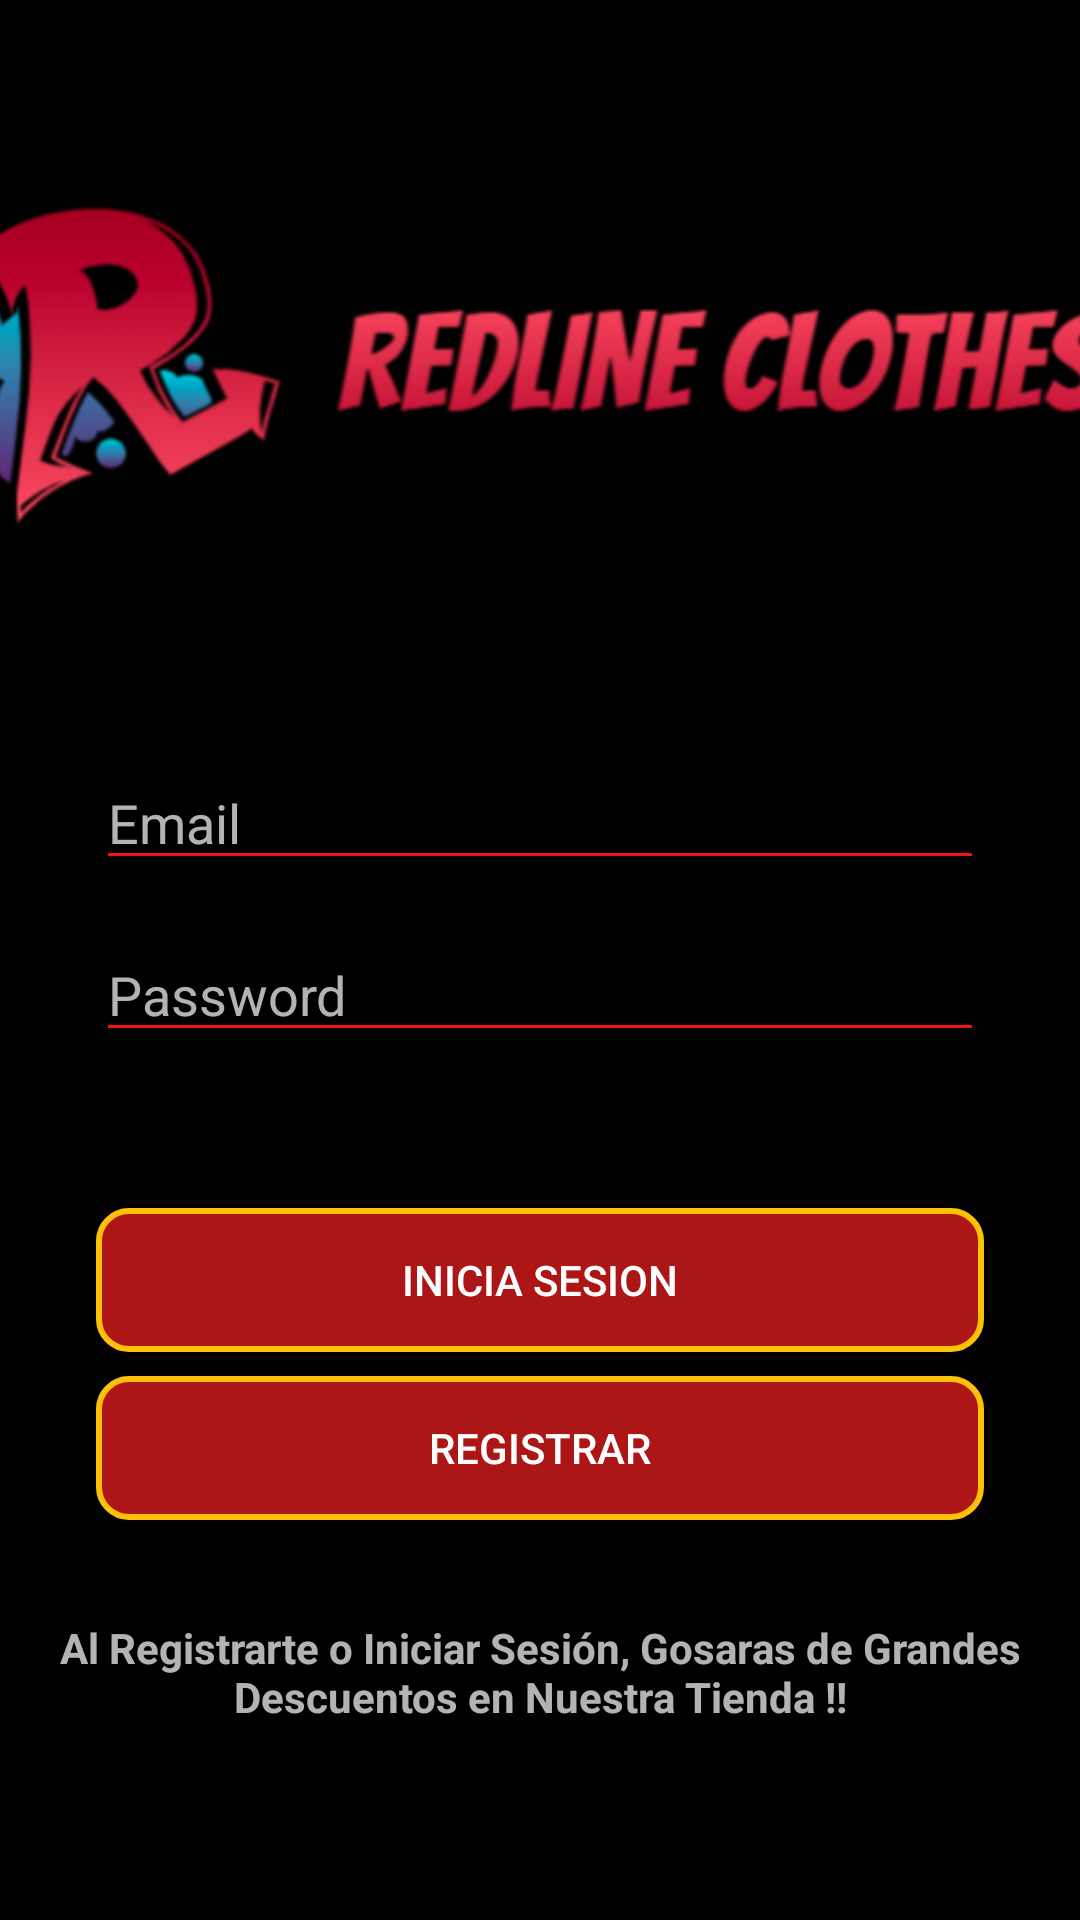

Write the Android layout XML for this screen, with the resource values it uses.
<!-- AndroidManifest.xml: application theme Theme.AppCompat.NoActionBar -->
<!-- res/layout/activity_registro.xml -->
<?xml version="1.0" encoding="utf-8"?>

<androidx.constraintlayout.widget.ConstraintLayout xmlns:android="http://schemas.android.com/apk/res/android"
    xmlns:app="http://schemas.android.com/apk/res-auto"
    xmlns:tools="http://schemas.android.com/tools"
    android:layout_width="match_parent"
    android:layout_height="match_parent"
    tools:context=".Registro"
    android:background="@color/black">

    <EditText
        android:id="@+id/editTextTextPersonName"
        android:layout_width="match_parent"
        android:layout_height="wrap_content"
        android:layout_marginStart="32dp"
        android:layout_marginTop="56dp"
        android:layout_marginEnd="32dp"
        android:backgroundTint="#F41313"
        android:ems="10"
        android:hint="Email"
        android:inputType="textPersonName"
        app:layout_constraintEnd_toEndOf="parent"
        app:layout_constraintHorizontal_bias="0.0"
        app:layout_constraintStart_toStartOf="parent"
        app:layout_constraintTop_toBottomOf="@+id/imageView4" />

    <EditText
        android:id="@+id/editTextTextPassword"
        android:layout_width="match_parent"
        android:layout_height="wrap_content"
        android:layout_marginStart="32dp"
        android:layout_marginTop="16dp"
        android:layout_marginEnd="32dp"
        android:backgroundTint="#F41313"
        android:ems="10"
        android:hint="Password"
        android:inputType="textPassword"
        app:layout_constraintEnd_toEndOf="parent"
        app:layout_constraintHorizontal_bias="0.0"
        app:layout_constraintStart_toStartOf="parent"
        app:layout_constraintTop_toBottomOf="@+id/editTextTextPersonName" />

    <ImageView
        android:id="@+id/imageView4"
        android:layout_width="410dp"
        android:layout_height="148dp"
        android:layout_marginStart="32dp"
        android:layout_marginTop="48dp"
        android:layout_marginEnd="32dp"
        app:layout_constraintEnd_toEndOf="parent"
        app:layout_constraintHorizontal_bias="0.507"
        app:layout_constraintStart_toStartOf="parent"
        app:layout_constraintTop_toTopOf="parent"
        app:srcCompat="@drawable/redline_logo" />

    <Button
        android:id="@+id/btnInicia"
        android:layout_width="0dp"
        android:layout_height="wrap_content"
        android:layout_marginStart="32dp"
        android:layout_marginTop="52dp"
        android:layout_marginEnd="32dp"
        android:background="@drawable/fondo_btn"
        android:text="Inicia Sesion"
        app:layout_constraintEnd_toEndOf="parent"
        app:layout_constraintStart_toStartOf="parent"
        app:layout_constraintTop_toBottomOf="@+id/editTextTextPassword" />

    <Button
        android:id="@+id/btnregis"
        android:layout_width="0dp"
        android:layout_height="wrap_content"
        android:layout_marginStart="32dp"
        android:layout_marginTop="8dp"
        android:layout_marginEnd="32dp"
        android:background="@drawable/fondo_btn"
        android:text="Registrar"
        app:layout_constraintEnd_toEndOf="parent"
        app:layout_constraintHorizontal_bias="0.645"
        app:layout_constraintStart_toStartOf="parent"
        app:layout_constraintTop_toBottomOf="@+id/btnInicia" />

    <TextView
        android:id="@+id/textView"
        android:layout_width="wrap_content"
        android:layout_height="wrap_content"
        android:layout_marginStart="32dp"
        android:layout_marginTop="33dp"
        android:layout_marginEnd="32dp"
        android:text="Al Registrarte o Iniciar Sesión, Gosaras de Grandes Descuentos en Nuestra Tienda !!"
        android:textAlignment="center"
        android:textStyle="bold"
        app:layout_constraintEnd_toEndOf="parent"
        app:layout_constraintStart_toStartOf="parent"
        app:layout_constraintTop_toBottomOf="@+id/btnregis" />


</androidx.constraintlayout.widget.ConstraintLayout>
<!-- resources referenced by this layout -->
<resources>
  <color name="black">#FF000000</color>
  <!-- drawable fondo_btn (drawable) -->
  <?xml version="1.0" encoding="utf-8"?>
  
  <selector xmlns:android="http://schemas.android.com/apk/res/android">
      <item android:state_pressed="false"
          android:drawable="@drawable/btn_off"/>
  
      <item android:state_pressed="true"
          android:drawable="@drawable/btn_on"/>
  </selector>
  <!-- drawable redline_logo: png bitmap (drawable, 43855 bytes) -->
  <!-- drawable btn_off (drawable) -->
  <?xml version="1.0" encoding="utf-8"?>
  
  <shape xmlns:android="http://schemas.android.com/apk/res/android">
      <corners android:radius="10dp"/>
      <solid android:color="@color/boton_rojo"/>
      <stroke
          android:width="2dp"
          android:color="#FFC107"/>
  </shape>
  <!-- drawable btn_on (drawable) -->
  <?xml version="1.0" encoding="utf-8"?>
  
  <shape xmlns:android="http://schemas.android.com/apk/res/android">
      <corners android:radius="10dp"/>
      <solid android:color="@color/black" />
      <stroke
          android:width="2dp"
          android:color="#FFC107"/>
  </shape>
  <color name="boton_rojo">#AC1616</color>
</resources>
